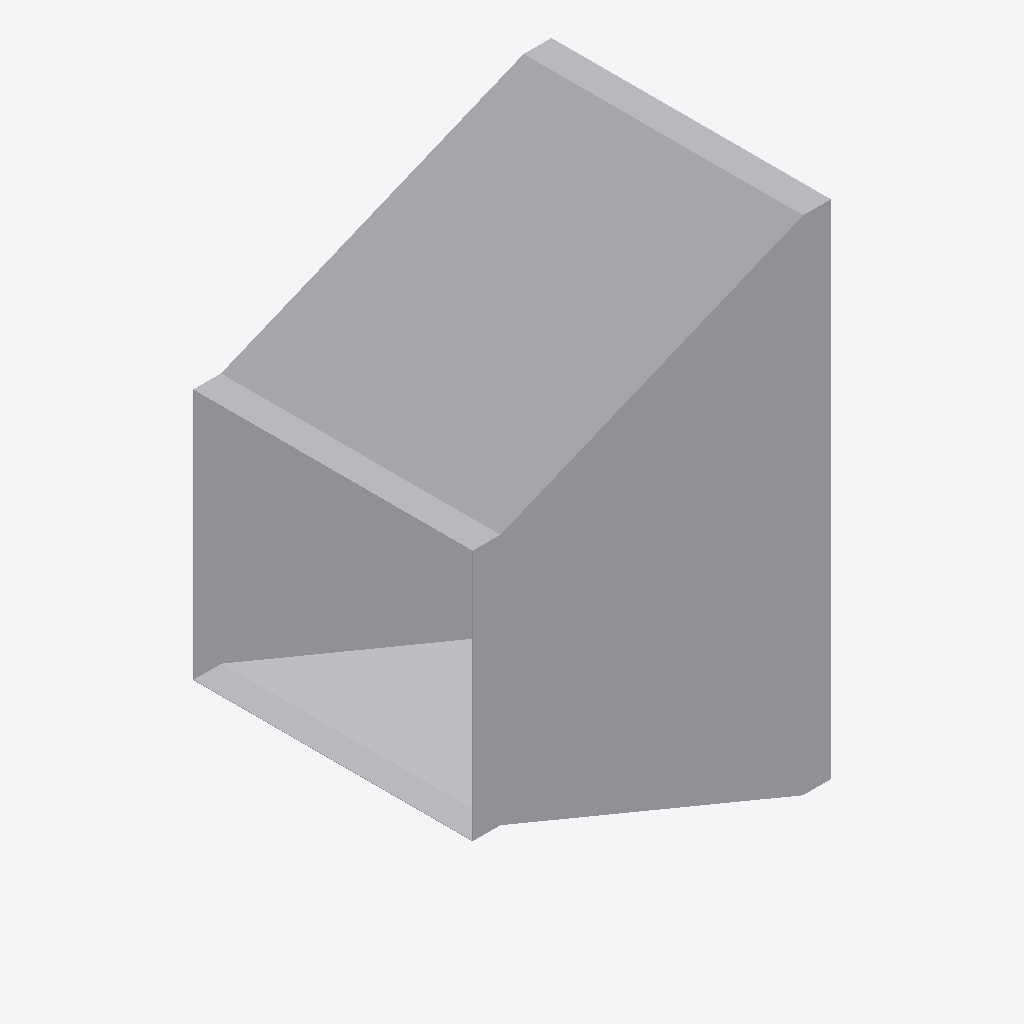
Isometric view of an IFC building model (IFC-SPF (STEP), schema IFC4, length unit metre), seen from the south-west, elements coloured by IFC class: 1 other element (light grey).
Extent 0.643 m × 0.502 m × 0.902 m (x, y, z). Elements (1): 1 IfcDuctFitting.

HEADER;
FILE_DESCRIPTION(('ViewDefinition[DesignTransferView]'),'2;1');
FILE_NAME('/dev/null','2026-11-14T22:50:52+08:00',(''),(''),'IfcOpenShell 0.8.5','IfcOpenShell 0.8.5','Nobody');
FILE_SCHEMA(('IFC4'));
ENDSEC;
DATA;
#1=IFCPROJECT('3zozF_4519wfA1aeh8TH_u',$,'Declared centred rectangular transition',$,$,$,$,(#8),#3);
#132=IFCDUCTFITTING('0m06D77UnJKwYcqJJ4yWGB',$,'RECTANGULAR-TRANSITION',$,$,#138,#133,$,.TRANSITION.);
ENDSEC;
